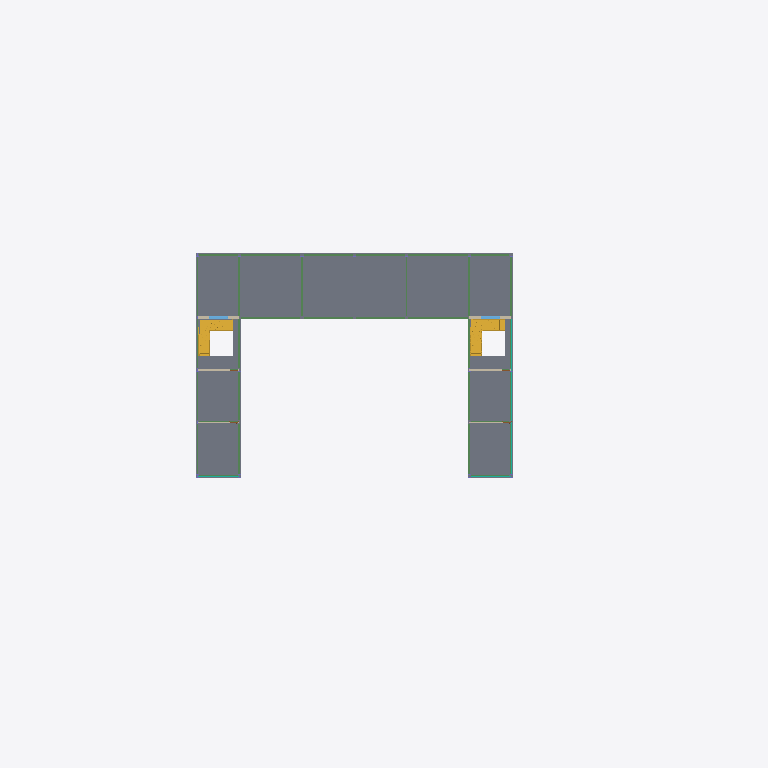
Plan cut of the same IFC building model at storey 'level 4' (level 11.40 m, cut at 12.80 m), seen from above with north up, elements coloured by IFC class (only those large enough to see are counted): 32 beams (green), 6 walls (beige), 3 curtain walls (teal), 2 stairs (yellow), 2 windows (light blue), 1 slab (grey). Cut surfaces are drawn darker.
Extent 68.0 m × 60.0 m × 21.3 m (x, y, z). Storeys (6): level 1 at 0.00 m; level 2 at 3.80 m; level 3 at 7.60 m; level 4 at 11.40 m; level 5 at 15.20 m; level 6 at 19.00 m. Elements (402): 128 IfcBeam, 94 IfcColumn, 64 IfcWall, 56 IfcWindow, 38 IfcDoor, 10 IfcCurtainWall, 6 IfcSlab, 4 IfcStair, 2 IfcRoof.

HEADER;
FILE_DESCRIPTION(('ViewDefinition [DesignTransferView_V1.0]','RevitIdentifiers [ContentGUID: a776ded7-3dbc-467e-8a5a-e771c6aee262, VersionGUID: 86afe2a4-69a6-4a94-97aa-217aef553d08, NumberOfSaves: 42]','CoordinateReference [CoordinateBase: Shared Coordinates]'),'2;1');
FILE_NAME('3','2025-06-13T00:28:00+01:00',('User_3'),('Organization_3'),'ODA SDAI 24.6','Autodesk Revit 24.3.30.11 (ENG) - IFC 24.3.30.11','Authorized_3');
FILE_SCHEMA(('IFC4'));
ENDSEC;
DATA;
#27=IFCPROJECT('2dTjxNFRn6VefQvt4vKHsI',#18,'Project_3','Redacted','AnonymizedSubmission','Anonymous Project 3','Project Status',(#22),#83509);
#58=IFCSITE('2dTjxNFRn6VefQvt4vKHsG',#18,'Default',$,$,#57,$,$,.ELEMENT.,(51,30,23,112487),(0,-7,-37,-956022),0.0,$,$);
#32=IFCBUILDING('2dTjxNFRn6VefQvt4vKHsJ',#18,'',$,$,#30,$,'',.ELEMENT.,$,$,#31);
#35=IFCBUILDINGSTOREY('3Zu5Bv0LOHrPC10026FoQQ',#18,'level 1',$,'Level:Circle Head - Project Datum',#34,$,'level 1',.ELEMENT.,0.0);
#39=IFCBUILDINGSTOREY('15Z0v90RiHrPC20026FoKR',#18,'level 2',$,'Level:Circle Head - Project Datum',#38,$,'level 2',.ELEMENT.,3.7999999999999994);
#43=IFCBUILDINGSTOREY('24RD9DDvr8xuDgQbCpe0VT',#18,'level 3',$,'Level:Circle Head - Project Datum',#42,$,'level 3',.ELEMENT.,7.6);
#47=IFCBUILDINGSTOREY('24RD9DDvr8xuDgQbCpe0Tz',#18,'level 4',$,'Level:Circle Head - Project Datum',#46,$,'level 4',.ELEMENT.,11.399999999999999);
#51=IFCBUILDINGSTOREY('24RD9DDvr8xuDgQbCpe0YK',#18,'level 5',$,'Level:Circle Head - Project Datum',#50,$,'level 5',.ELEMENT.,15.2);
#55=IFCBUILDINGSTOREY('0wvQwH4mn9TPt_aRnld8A6',#18,'level 6',$,'Level:Circle Head - Project Datum',#54,$,'level 6',.ELEMENT.,19.0);
#36568=IFCSLAB('1pnHUanNPAueqWfsp27bAI',#18,'Floor:Floor-Grnd-Susp_65Scr-80Ins-100Blk-75PC 6:352597',$,'Floor:Floor-Grnd-Susp_65Scr-80Ins-100Blk-75PC 6',#36527,#36567,'352597',.FLOOR.);
#25200=IFCSTAIR('292PqH685h8nArp87MNONf',#18,'Assembled Stair:Stair:347941:3',$,'Assembled Stair:Private',#25016,$,'347941',.NOTDEFINED.);
#25201=IFCSTAIR('059Zt6bOEUS$5GBrBGQgrb',#18,'Assembled Stair:Stair:347941:4',$,'Assembled Stair:Private',#25018,$,'347941',.NOTDEFINED.);
#36640=IFCCURTAINWALL('1pnHUanNPAueqWfsp27bAq',#18,'Curtain Wall:Curtain_Wall-Storefront:352627',$,'Curtain Wall:Curtain_Wall-Storefront',#36639,$,'352627',.NOTDEFINED.);
#33554=IFCBEAM('1pnHUanNPAueqWfsp27bCy',#18,'UB-Universal Beams:BEAM1:352507',$,'UB-Universal Beams:BEAM1',#33553,#33550,'352507',.BEAM.);
#33654=IFCBEAM('1pnHUanNPAueqWfsp27bCu',#18,'UB-Universal Beams:BEAM1:352511',$,'UB-Universal Beams:BEAM1',#33653,#33650,'352511',.BEAM.);
#33604=IFCBEAM('1pnHUanNPAueqWfsp27bCw',#18,'UB-Universal Beams:BEAM1:352509',$,'UB-Universal Beams:BEAM1',#33603,#33600,'352509',.BEAM.);
#34263=IFCBEAM('1pnHUanNPAueqWfsp27bBH',#18,'UB-Universal Beams:BEAM1:352534',$,'UB-Universal Beams:BEAM1',#34262,#34259,'352534',.BEAM.);
#34288=IFCBEAM('1pnHUanNPAueqWfsp27bBG',#18,'UB-Universal Beams:BEAM1:352535',$,'UB-Universal Beams:BEAM1',#34287,#34284,'352535',.BEAM.);
#34690=IFCBEAM('1pnHUanNPAueqWfsp27bBk',#18,'UB-Universal Beams:BEAM1:352553',$,'UB-Universal Beams:BEAM1',#34689,#34686,'352553',.BEAM.);
#34665=IFCBEAM('1pnHUanNPAueqWfsp27bBl',#18,'UB-Universal Beams:BEAM1:352552',$,'UB-Universal Beams:BEAM1',#34664,#34661,'352552',.BEAM.);
#34740=IFCBEAM('1pnHUanNPAueqWfsp27bBi',#18,'UB-Universal Beams:BEAM1:352555',$,'UB-Universal Beams:BEAM1',#34739,#34736,'352555',.BEAM.);
#33830=IFCBEAM('1pnHUanNPAueqWfsp27bB1',#18,'UB-Universal Beams:BEAM1:352518',$,'UB-Universal Beams:BEAM1',#33829,#33826,'352518',.BEAM.);
#34161=IFCBEAM('1pnHUanNPAueqWfsp27bBL',#18,'UB-Universal Beams:BEAM1:352530',$,'UB-Universal Beams:BEAM1',#34160,#34157,'352530',.BEAM.);
#33504=IFCBEAM('1pnHUanNPAueqWfsp27bC_',#18,'UB-Universal Beams:BEAM1:352505',$,'UB-Universal Beams:BEAM1',#33503,#33500,'352505',.BEAM.);
#33529=IFCBEAM('1pnHUanNPAueqWfsp27bCz',#18,'UB-Universal Beams:BEAM1:352506',$,'UB-Universal Beams:BEAM1',#33528,#33525,'352506',.BEAM.);
#33679=IFCBEAM('1pnHUanNPAueqWfsp27bB7',#18,'UB-Universal Beams:BEAM1:352512',$,'UB-Universal Beams:BEAM1',#33678,#33675,'352512',.BEAM.);
#33704=IFCBEAM('1pnHUanNPAueqWfsp27bB6',#18,'UB-Universal Beams:BEAM1:352513',$,'UB-Universal Beams:BEAM1',#33703,#33700,'352513',.BEAM.);
#33881=IFCBEAM('1pnHUanNPAueqWfsp27bBF',#18,'UB-Universal Beams:BEAM1:352520',$,'UB-Universal Beams:BEAM1',#33880,#33877,'352520',.BEAM.);
#34086=IFCBEAM('1pnHUanNPAueqWfsp27bB8',#18,'UB-Universal Beams:BEAM1:352527',$,'UB-Universal Beams:BEAM1',#34085,#34082,'352527',.BEAM.);
#33856=IFCBEAM('1pnHUanNPAueqWfsp27bB0',#18,'UB-Universal Beams:BEAM1:352519',$,'UB-Universal Beams:BEAM1',#33855,#33852,'352519',.BEAM.);
#34111=IFCBEAM('1pnHUanNPAueqWfsp27bBN',#18,'UB-Universal Beams:BEAM1:352528',$,'UB-Universal Beams:BEAM1',#34110,#34107,'352528',.BEAM.);
#34238=IFCBEAM('1pnHUanNPAueqWfsp27bBI',#18,'UB-Universal Beams:BEAM1:352533',$,'UB-Universal Beams:BEAM1',#34237,#34234,'352533',.BEAM.);
#33579=IFCBEAM('1pnHUanNPAueqWfsp27bCx',#18,'UB-Universal Beams:BEAM1:352508',$,'UB-Universal Beams:BEAM1',#33578,#33575,'352508',.BEAM.);
#40153=IFCWALL('1pnHUanNPAueqWfsp27bu_',#18,'Basic Wall:wall 1:355833',$,'Basic Wall:wall 1',#40141,#40152,'355833',.NOTDEFINED.);
#39987=IFCWALL('1pnHUanNPAueqWfsp27b87',#18,'Basic Wall:Wall-Int_12P-100Blk-12P:352704',$,'Basic Wall:Wall-Int_12P-100Blk-12P',#39975,#39986,'352704',.NOTDEFINED.);
#39887=IFCWALL('1pnHUanNPAueqWfsp27b9w',#18,'Basic Wall:Wall-Int_12P-100Blk-12P:352701',$,'Basic Wall:Wall-Int_12P-100Blk-12P',#39875,#39886,'352701',.NOTDEFINED.);
#40120=IFCWALL('1pnHUanNPAueqWfsp27bwu',#18,'Basic Wall:wall 1:355711',$,'Basic Wall:wall 1',#40108,#40119,'355711',.NOTDEFINED.);
#34011=IFCBEAM('1pnHUanNPAueqWfsp27bBB',#18,'UB-Universal Beams:BEAM1:352524',$,'UB-Universal Beams:BEAM1',#34010,#34007,'352524',.BEAM.);
#34715=IFCBEAM('1pnHUanNPAueqWfsp27bBj',#18,'UB-Universal Beams:BEAM1:352554',$,'UB-Universal Beams:BEAM1',#34714,#34711,'352554',.BEAM.);
#53294=IFCWINDOW('1j9MRkXyjFDutwdWyjJNix',#18,'Windows_Sgl_Plain:1810x1210mm:382910',$,'Windows_Sgl_Plain:1810x1210mm',#83276,#53290,'382910',1.21,1.8100000000000023,.WINDOW.,.NOTDEFINED.,$);
#53318=IFCWINDOW('1j9MRkXyjFDutwdWyjJNHW',#18,'Windows_Sgl_Plain:1810x1210mm:383205',$,'Windows_Sgl_Plain:1810x1210mm',#83296,#53314,'383205',1.21,1.81,.WINDOW.,.NOTDEFINED.,$);
#33779=IFCBEAM('1pnHUanNPAueqWfsp27bB3',#18,'UB-Universal Beams:BEAM1:352516',$,'UB-Universal Beams:BEAM1',#33778,#33775,'352516',.BEAM.);
#34187=IFCBEAM('1pnHUanNPAueqWfsp27bBK',#18,'UB-Universal Beams:BEAM1:352531',$,'UB-Universal Beams:BEAM1',#34186,#34183,'352531',.BEAM.);
#33729=IFCBEAM('1pnHUanNPAueqWfsp27bB5',#18,'UB-Universal Beams:BEAM1:352514',$,'UB-Universal Beams:BEAM1',#33728,#33725,'352514',.BEAM.);
#34036=IFCBEAM('1pnHUanNPAueqWfsp27bBA',#18,'UB-Universal Beams:BEAM1:352525',$,'UB-Universal Beams:BEAM1',#34035,#34032,'352525',.BEAM.);
#33754=IFCBEAM('1pnHUanNPAueqWfsp27bB4',#18,'UB-Universal Beams:BEAM1:352515',$,'UB-Universal Beams:BEAM1',#33753,#33750,'352515',.BEAM.);
#34136=IFCBEAM('1pnHUanNPAueqWfsp27bBM',#18,'UB-Universal Beams:BEAM1:352529',$,'UB-Universal Beams:BEAM1',#34135,#34132,'352529',.BEAM.);
#38603=IFCCURTAINWALL('1pnHUanNPAueqWfsp27b9C',#18,'Curtain Wall:Curtain_Wall-Storefront:352651',$,'Curtain Wall:Curtain_Wall-Storefront',#38602,$,'352651',.NOTDEFINED.);
#37146=IFCCURTAINWALL('1pnHUanNPAueqWfsp27bAn',#18,'Curtain Wall:Curtain_Wall-Storefront:352630',$,'Curtain Wall:Curtain_Wall-Storefront',#37145,$,'352630',.NOTDEFINED.);
#34213=IFCBEAM('1pnHUanNPAueqWfsp27bBJ',#18,'UB-Universal Beams:BEAM1:352532',$,'UB-Universal Beams:BEAM1',#34212,#34209,'352532',.BEAM.);
#33805=IFCBEAM('1pnHUanNPAueqWfsp27bB2',#18,'UB-Universal Beams:BEAM1:352517',$,'UB-Universal Beams:BEAM1',#33804,#33801,'352517',.BEAM.);
#34790=IFCBEAM('1pnHUanNPAueqWfsp27bBg',#18,'UB-Universal Beams:BEAM1:352557',$,'UB-Universal Beams:BEAM1',#34789,#34786,'352557',.BEAM.);
#34815=IFCBEAM('1pnHUanNPAueqWfsp27bBf',#18,'UB-Universal Beams:BEAM1:352558',$,'UB-Universal Beams:BEAM1',#34814,#34811,'352558',.BEAM.);
#39954=IFCWALL('1pnHUanNPAueqWfsp27b9u',#18,'Basic Wall:Wall-Int_12P-100Blk-12P:352703',$,'Basic Wall:Wall-Int_12P-100Blk-12P',#39942,#39953,'352703',.NOTDEFINED.);
#39921=IFCWALL('1pnHUanNPAueqWfsp27b9v',#18,'Basic Wall:Wall-Int_12P-100Blk-12P:352702',$,'Basic Wall:Wall-Int_12P-100Blk-12P',#39909,#39920,'352702',.NOTDEFINED.);
ENDSEC;
